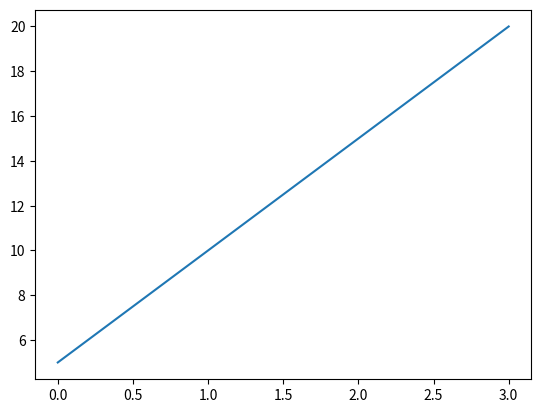

Write the Python code that produced this figure.
import matplotlib.pyplot as plt

numbers = [5,10,15,20]

fig,ax = plt.subplots()

ax.plot(numbers)

plt.show()
